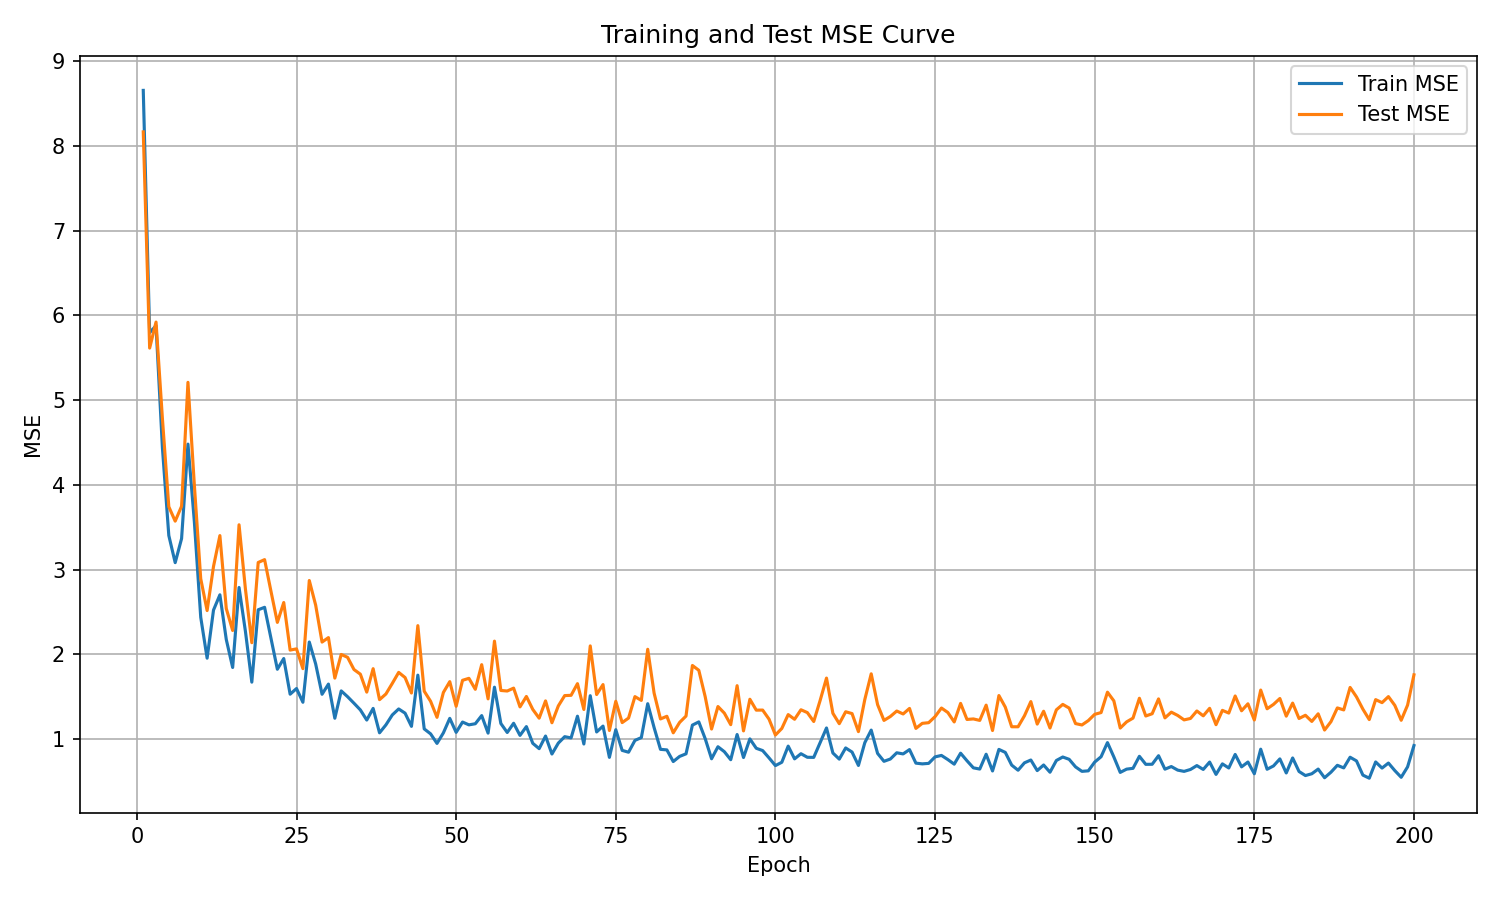

The file beside this chart, header and first rows:
epoch, train_mse, test_mse
1, 8.657, 8.167
2, 5.798, 5.615
3, 5.879, 5.922
4, 4.438, 4.782
5, 3.404, 3.743
6, 3.083, 3.573
7, 3.367, 3.749
8, 4.482, 5.211
9, 3.567, 4
10, 2.438, 2.893
11, 1.955, 2.517
12, 2.523, 3.038
13, 2.703, 3.402
14, 2.176, 2.542
15, 1.846, 2.282
16, 2.79, 3.53
17, 2.271, 2.771
18, 1.672, 2.138
19, 2.527, 3.085
20, 2.556, 3.119
21, 2.193, 2.745
22, 1.825, 2.378
23, 1.951, 2.613
24, 1.53, 2.051
25, 1.597, 2.065
26, 1.435, 1.832
27, 2.146, 2.872
28, 1.887, 2.581
29, 1.53, 2.145
30, 1.65, 2.198
31, 1.247, 1.72
32, 1.569, 1.999
33, 1.501, 1.965
34, 1.424, 1.822
35, 1.345, 1.767
36, 1.225, 1.555
37, 1.363, 1.832
38, 1.075, 1.466
39, 1.168, 1.533
40, 1.286, 1.658
41, 1.356, 1.788
42, 1.307, 1.727
43, 1.151, 1.544
44, 1.755, 2.34
45, 1.121, 1.566
46, 1.062, 1.446
47, 0.9496, 1.258
48, 1.074, 1.551
49, 1.245, 1.678
50, 1.08, 1.388
51, 1.202, 1.694
52, 1.169, 1.718
53, 1.182, 1.588
54, 1.278, 1.879
55, 1.071, 1.475
56, 1.613, 2.157
57, 1.185, 1.574
58, 1.078, 1.568
59, 1.187, 1.602
60, 1.044, 1.38
... 140 more rows
